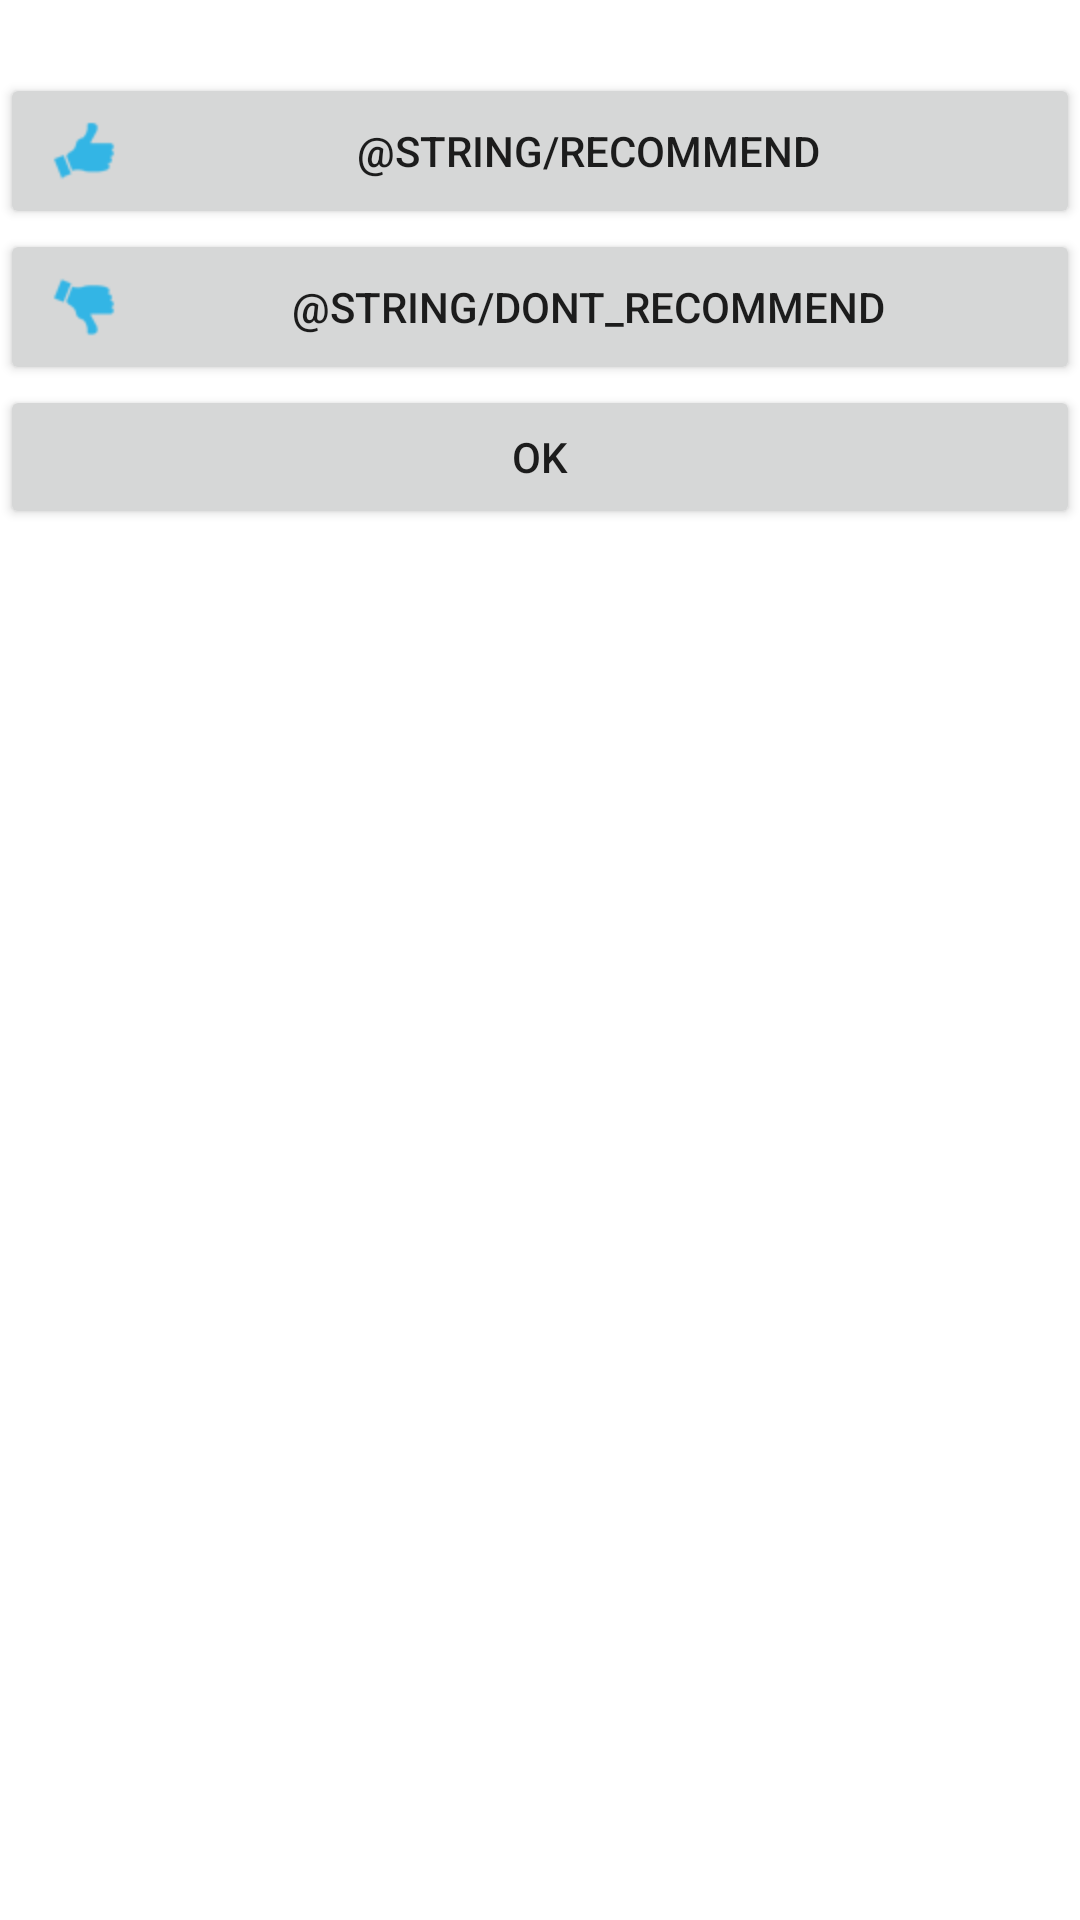

The Android layout XML behind this screen, and the referenced resources:
<!-- AndroidManifest.xml: fallback theme Theme.MaterialComponents.DayNight.NoActionBar -->
<!-- res/layout/on_expense_click_dialog.xml -->
<?xml version="1.0" encoding="utf-8"?>
<LinearLayout xmlns:android="http://schemas.android.com/apk/res/android"
    android:layout_width="match_parent"
    android:layout_height="match_parent"
    android:orientation="vertical" >

    <LinearLayout
        android:layout_width="fill_parent"
        android:layout_height="wrap_content"
        android:orientation="horizontal" >

       <TextView
            android:id="@+id/textmassage"
            android:layout_width="wrap_content"
            android:layout_height="wrap_content"
            android:textAppearance="?android:attr/textAppearanceMedium" />
        
    </LinearLayout>
    
    <LinearLayout
        android:layout_width="fill_parent"
        android:layout_height="wrap_content"
        android:orientation="horizontal" >

        <Button
            android:id="@+id/btn_recommend"
            android:drawableLeft="@drawable/ic_thumb_up"
            android:text="@string/recommend"
            android:layout_width="fill_parent"
            android:layout_height="wrap_content"/>
        
    </LinearLayout>

    <LinearLayout
        android:layout_width="fill_parent"
        android:layout_height="wrap_content"
        android:orientation="horizontal" >

        <Button
            android:id="@+id/btn_dont_recommend"
            android:drawableLeft="@drawable/ic_thumb_down"
            android:text="@string/dont_recommend"
            android:layout_width="fill_parent"
            android:layout_height="wrap_content"/>
    </LinearLayout>

    <LinearLayout
        android:layout_width="fill_parent"
        android:layout_height="wrap_content"
        android:orientation="horizontal" >

       <Button
            android:id="@+id/btn_ok"
            android:text="Ok"
            android:layout_width="fill_parent"
            android:layout_height="wrap_content"/>
    </LinearLayout>

</LinearLayout>
<!-- resources referenced by this layout -->
<resources>
  <!-- drawable ic_thumb_down: png bitmap (drawable-hdpi, 3338 bytes) -->
  <!-- drawable ic_thumb_up: png bitmap (drawable-hdpi, 3342 bytes) -->
  <string name="dont_recommend">Я не рекомендую это место</string>
  <string name="recommend">Я рекомендую это место</string>
</resources>
